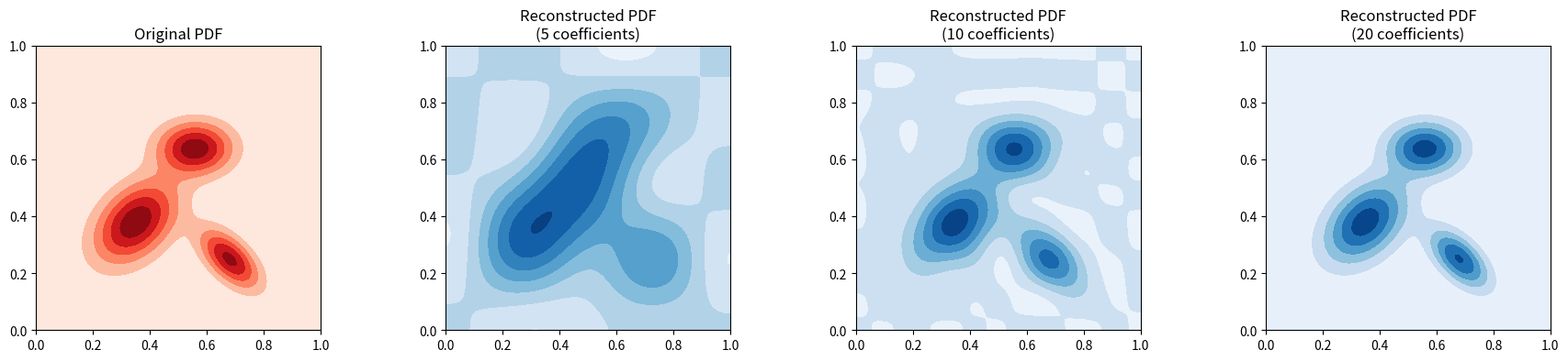

The matplotlib source for this figure:
### We define a Gaussian mixture model as the spatial probability density function
import numpy as np
import matplotlib.pyplot as plt
from scipy.stats import multivariate_normal as mvn

mean1 = np.array([0.35, 0.38])
cov1 = np.array([
    [0.01, 0.004],
    [0.004, 0.01]
])
w1 = 0.5

mean2 = np.array([0.68, 0.25])
cov2 = np.array([
    [0.005, -0.003],
    [-0.003, 0.005]
])
w2 = 0.2

mean3 = np.array([0.56, 0.64])
cov3 = np.array([
    [0.008, 0.0],
    [0.0, 0.004]
])
w3 = 0.3


# Define the Gaussian-mixture density function here
def pdf(x):
    return w1 * mvn.pdf(x, mean1, cov1) + \
           w2 * mvn.pdf(x, mean2, cov2) + \
           w3 * mvn.pdf(x, mean3, cov3)

### We are going to use 10 coefficients per dimension --- so 100 index vectors in total
num_k_per_dim = 10
ks_dim1, ks_dim2 = np.meshgrid(
    np.arange(num_k_per_dim), np.arange(num_k_per_dim)
)
ks = np.array([ks_dim1.ravel(), ks_dim2.ravel()]).T  # this is the set of all index vectors

# define a 1-by-1 2D search space
L_list = np.array([1.0, 1.0])  # boundaries for each dimension

# Discretize the search space into 100-by-100 mesh grids
grids_x, grids_y = np.meshgrid(
    np.linspace(0, L_list[0], 100),
    np.linspace(0, L_list[1], 100)
)
grids = np.array([grids_x.ravel(), grids_y.ravel()]).T
dx = 1.0 / 99
dy = 1.0 / 99  # the resolution of the grids

# Compute the coefficients
coefficients = np.zeros(ks.shape[0])  # number of coefficients matches the number of index vectors
for i, k_vec in enumerate(ks):
    # step 1: evaluate the fourier basis function over all the grid cells
    fk_vals = np.prod(np.cos(np.pi * k_vec / L_list * grids), axis=1)  # we use NumPy's broadcasting feature to simplify computation
    hk = np.sqrt(np.sum(np.square(fk_vals)) * dx * dy)  # normalization term
    fk_vals /= hk

    # step 2: evaluate the spatial probabilty density function over all the grid cells
    pdf_vals = pdf(grids)  # this can computed ahead of the time

    # step 3: approximate the integral through the Riemann sum for the coefficient
    phik = np.sum(fk_vals * pdf_vals) * dx * dy 
    coefficients[i] = phik

### We can verify the correctness of the coefficients by reconstructing the probability
### density function through the coefficients

def recon_pdf(_num_k_per_dim):
    _ks_dim1, _ks_dim2 = np.meshgrid(
        np.arange(_num_k_per_dim), np.arange(_num_k_per_dim)
    )
    _ks = np.array([_ks_dim1.ravel(), _ks_dim2.ravel()]).T

    _pdf_recon = np.zeros(grids.shape[0])
    for _i, _k_vec in enumerate(_ks):
        _fk_vals = np.prod(np.cos(np.pi * _k_vec / L_list * grids), axis=1)
        _hk = np.sqrt(np.sum(np.square(_fk_vals)) * dx * dy)
        _fk_vals /= _hk

        _phik = np.sum(_fk_vals * pdf_vals) * dx * dy
        
        _pdf_recon += _phik * _fk_vals 
    
    return _pdf_recon

pdf_gt = pdf(grids)  # ground truth density function

# visualize for comparison
fig, axes = plt.subplots(1, 4, figsize=(18,4), dpi=70, tight_layout=True)

ax = axes[0]
ax.set_aspect('equal')
ax.set_xlim(0.0, L_list[0])
ax.set_ylim(0.0, L_list[1])
ax.set_title('Original PDF')
ax.contourf(grids_x, grids_y, pdf_gt.reshape(grids_x.shape), cmap='Reds')

ax = axes[1]
ax.set_aspect('equal')
ax.set_xlim(0.0, L_list[0])
ax.set_ylim(0.0, L_list[1])
ax.set_title('Reconstructed PDF\n(5 coefficients)')
pdf_recon_k5 = recon_pdf(5)
ax.contourf(grids_x, grids_y, pdf_recon_k5.reshape(grids_x.shape), cmap='Blues')

ax = axes[2]
ax.set_aspect('equal')
ax.set_xlim(0.0, L_list[0])
ax.set_ylim(0.0, L_list[1])
ax.set_title('Reconstructed PDF\n(10 coefficients)')
pdf_recon_k10 = recon_pdf(10)
ax.contourf(grids_x, grids_y, pdf_recon_k10.reshape(grids_x.shape), cmap='Blues')

ax = axes[3]
ax.set_aspect('equal')
ax.set_xlim(0.0, L_list[0])
ax.set_ylim(0.0, L_list[1])
ax.set_title('Reconstructed PDF\n(20 coefficients)')
pdf_recon_k20 = recon_pdf(20)
ax.contourf(grids_x, grids_y, pdf_recon_k20.reshape(grids_x.shape), cmap='Blues')

plt.show()
plt.close()
